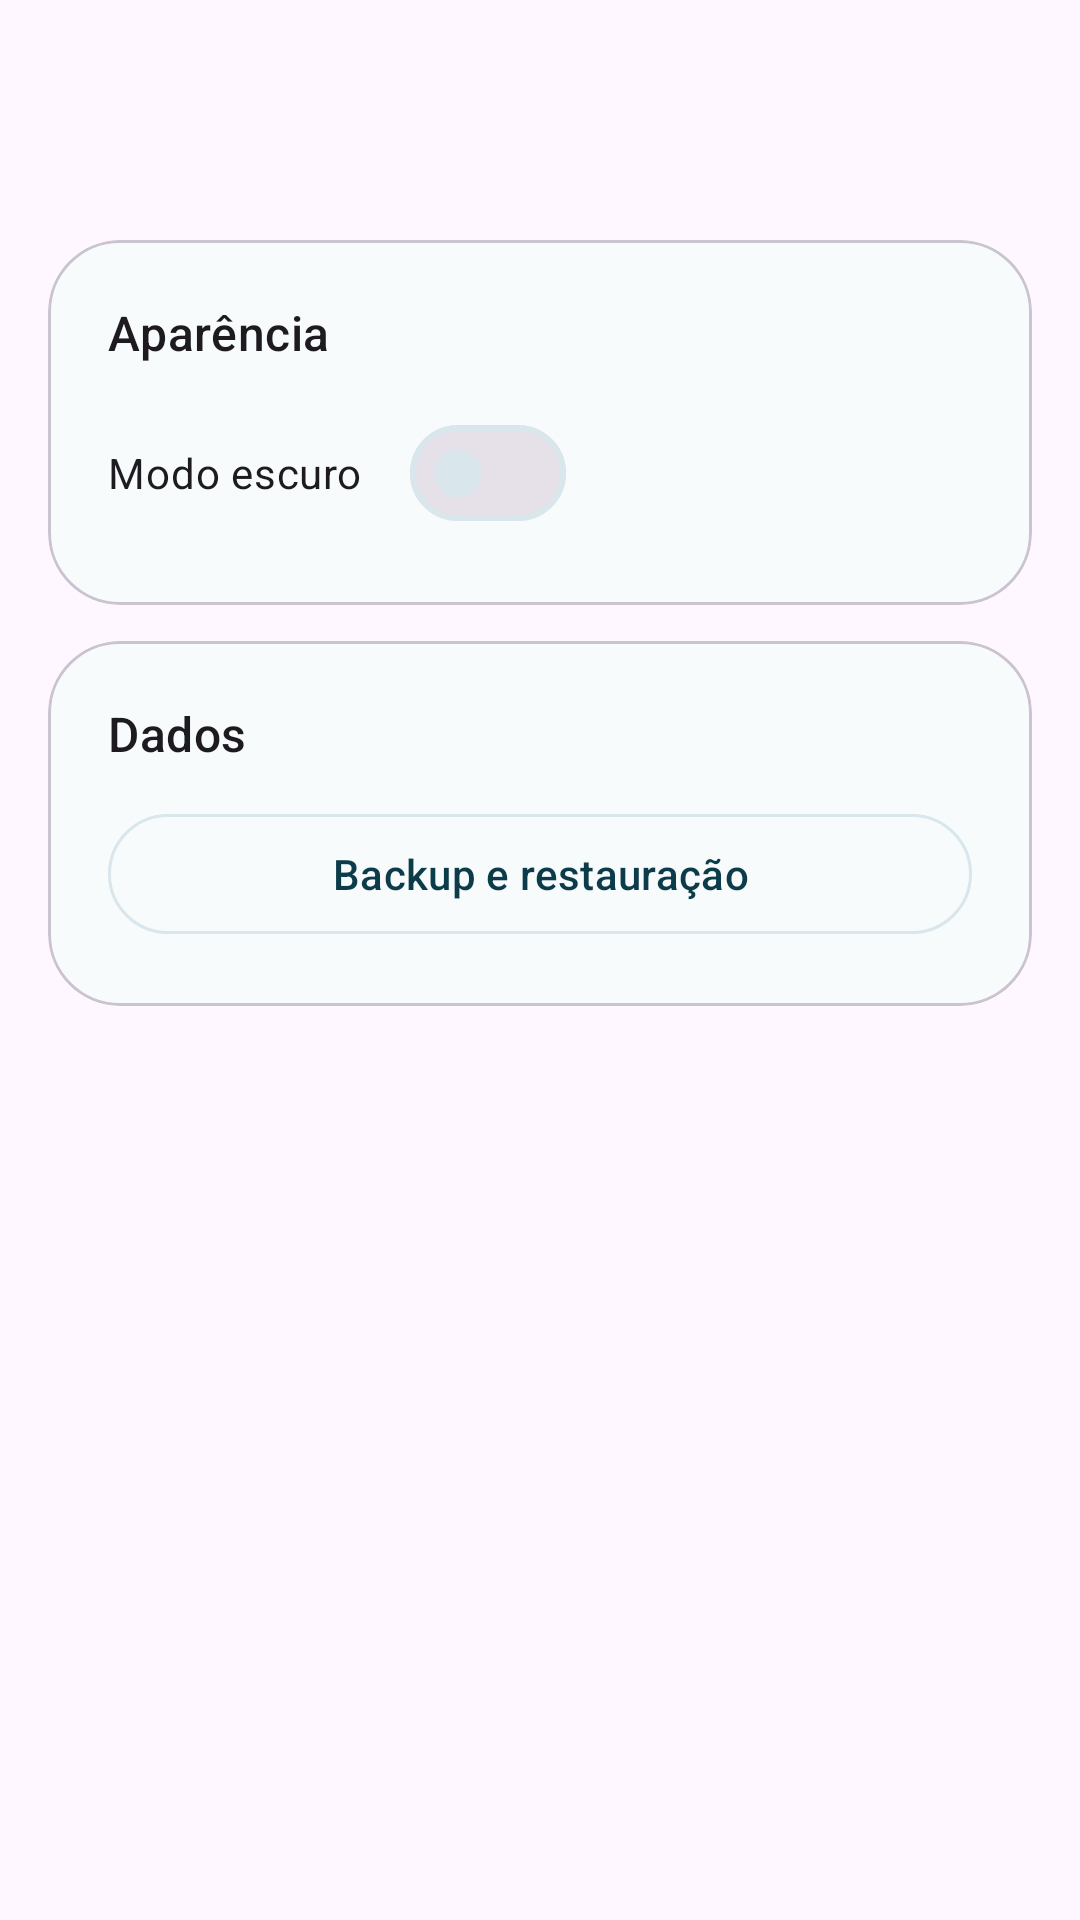

Android layout source for this screen:
<!-- AndroidManifest.xml: application theme Theme.MinhasFinancas -->
<!-- res/layout/activity_settings.xml -->
<?xml version="1.0" encoding="utf-8"?>
<ScrollView xmlns:android="http://schemas.android.com/apk/res/android"
    xmlns:app="http://schemas.android.com/apk/res-auto"
    android:layout_width="match_parent"
    android:layout_height="match_parent">

    <LinearLayout
        android:layout_width="match_parent"
        android:layout_height="wrap_content"
        android:orientation="vertical">

        <com.google.android.material.appbar.MaterialToolbar
            android:id="@+id/toolbar"
            android:layout_width="match_parent"
            android:layout_height="wrap_content" />

        <LinearLayout
            android:layout_width="match_parent"
            android:layout_height="wrap_content"
            android:orientation="vertical"
            android:padding="16dp">

            <com.google.android.material.card.MaterialCardView
                android:layout_width="match_parent"
                android:layout_height="wrap_content"
                app:cardCornerRadius="24dp">

                <LinearLayout
                    android:layout_width="match_parent"
                    android:layout_height="wrap_content"
                    android:orientation="vertical"
                    android:padding="20dp">

                    <TextView
                        android:layout_width="wrap_content"
                        android:layout_height="wrap_content"
                        android:text="Aparência"
                        android:textAppearance="@style/TextAppearance.Material3.TitleMedium" />

                    <com.google.android.material.materialswitch.MaterialSwitch
                        android:id="@+id/switch_dark_mode"
                        android:layout_width="wrap_content"
                        android:layout_height="wrap_content"
                        android:layout_marginTop="12dp"
                        android:text="Modo escuro" />
                </LinearLayout>
            </com.google.android.material.card.MaterialCardView>

            <com.google.android.material.card.MaterialCardView
                android:layout_width="match_parent"
                android:layout_height="wrap_content"
                android:layout_marginTop="12dp"
                app:cardCornerRadius="24dp">

                <LinearLayout
                    android:layout_width="match_parent"
                    android:layout_height="wrap_content"
                    android:orientation="vertical"
                    android:padding="20dp">

                    <TextView
                        android:layout_width="wrap_content"
                        android:layout_height="wrap_content"
                        android:text="Dados"
                        android:textAppearance="@style/TextAppearance.Material3.TitleMedium" />

                    <com.google.android.material.button.MaterialButton
                        android:id="@+id/button_backup"
                        style="@style/Widget.Material3.Button.OutlinedButton"
                        android:layout_width="match_parent"
                        android:layout_height="wrap_content"
                        android:layout_marginTop="12dp"
                        android:text="Backup e restauração" />
                </LinearLayout>
            </com.google.android.material.card.MaterialCardView>
        </LinearLayout>
    </LinearLayout>
</ScrollView>
<!-- resources referenced by this layout -->
<resources>
  <style name="Theme.MinhasFinancas" parent="Theme.Material3.DayNight.NoActionBar">
          <item name="colorPrimary">@color/md_theme_primary</item>
          <item name="colorOnPrimary">@color/md_theme_onPrimary</item>
          <item name="colorPrimaryContainer">@color/md_theme_primaryContainer</item>
          <item name="colorOnPrimaryContainer">@color/md_theme_onPrimaryContainer</item>
          <item name="colorSecondary">@color/md_theme_secondary</item>
          <item name="colorOnSecondary">@color/md_theme_onSecondary</item>
          <item name="colorSurface">@color/md_theme_surface</item>
          <item name="colorOnSurface">@color/md_theme_onSurface</item>
          <item name="colorOutline">@color/md_theme_outline</item>
          <item name="android:statusBarColor">@color/top_app_bar_bg</item>
          <item name="android:windowLightStatusBar" tools:targetApi="m">false</item>
          <item name="android:navigationBarColor">@color/md_theme_surface</item>
      </style>
  <color name="md_theme_primary">#0C3B49</color>
  <color name="md_theme_onPrimary">#FFFFFF</color>
  <color name="md_theme_primaryContainer">#DDF8FC</color>
  <color name="md_theme_onPrimaryContainer">#082430</color>
  <color name="md_theme_secondary">#16D0E7</color>
  <color name="md_theme_onSecondary">#062039</color>
  <color name="md_theme_surface">#F7FBFC</color>
  <color name="md_theme_onSurface">#0F2430</color>
  <color name="md_theme_outline">#D9E6EC</color>
  <color name="top_app_bar_bg">#0A3140</color>
</resources>
